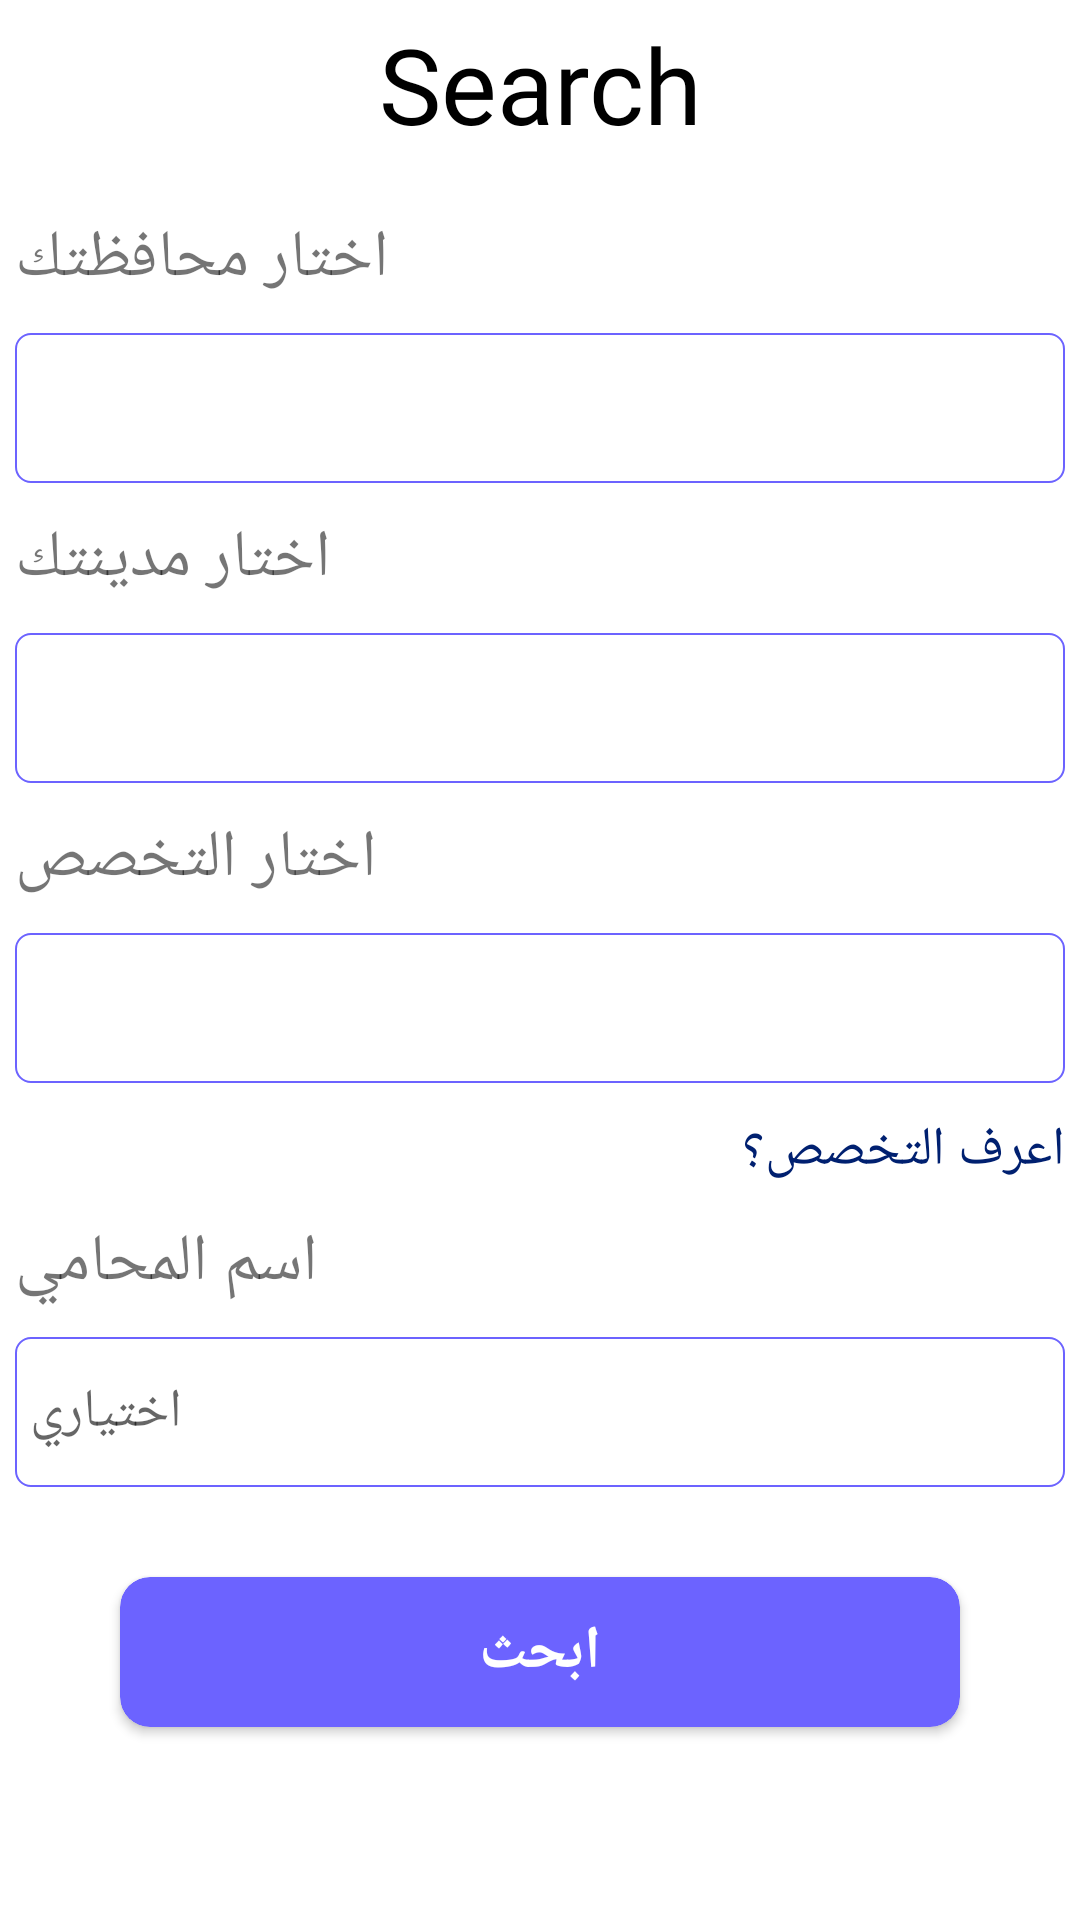

Android layout source for this screen:
<!-- AndroidManifest.xml: application theme Theme.LawerApp -->
<!-- res/layout/fragment_search.xml -->
<?xml version="1.0" encoding="utf-8"?>
<layout xmlns:android="http://schemas.android.com/apk/res/android"
    xmlns:tools="http://schemas.android.com/tools"
    xmlns:app="http://schemas.android.com/apk/res-auto">

    <data>

    </data>

    <LinearLayout
        android:layout_width="match_parent"
        android:layout_height="match_parent"
        android:orientation="vertical"
        tools:context=".View.HomeFragments.SearchFragment">

        <androidx.appcompat.widget.Toolbar
            android:layout_width="match_parent"
            android:layout_height="wrap_content"
            android:layout_marginBottom="10dp">

            <TextView
                android:layout_width="wrap_content"
                android:layout_height="wrap_content"
                android:layout_gravity="center"
                android:fontFamily="@font/classic_font"
                android:gravity="center_horizontal"
                android:text="Search"
                android:textColor="@color/black"
                android:textSize="35dp" />
        </androidx.appcompat.widget.Toolbar>

        <TextView
            android:layout_width="match_parent"
            android:layout_height="wrap_content"
            android:layout_margin="5dp"
            android:fontFamily="@font/tajwal_regular"
            android:text="اختار محافظتك"
            android:textAlignment="viewStart"
            android:textSize="22dp" />

        <RelativeLayout
            android:layout_width="match_parent"
            android:layout_height="50dp"
            android:layout_margin="5dp"
            android:background="@drawable/edittext_background">

            <Spinner
                android:id="@+id/government"
                android:layout_width="match_parent"
                android:layout_height="50dp"
                android:background="@null"
                android:minHeight="0dp"
                android:textSize="16sp"
                android:layout_marginEnd="50dp"
                android:textAlignment="textStart"
                android:textDirection="ltr"/>

            <ImageView
                android:layout_width="wrap_content"
                android:layout_height="wrap_content"
                android:layout_alignParentRight="true"
                android:layout_alignParentBottom="true"
                android:layout_centerVertical="true"
                android:layout_margin="10dp"
                android:src="@drawable/ic_baseline_arrow_drop_down_24" />
        </RelativeLayout>


        <TextView
            android:layout_width="match_parent"
            android:layout_height="wrap_content"
            android:layout_margin="5dp"
            android:fontFamily="@font/tajwal_regular"
            android:text="اختار مدينتك"
            android:textAlignment="viewStart"
            android:textSize="22dp" />

        <RelativeLayout
            android:layout_width="match_parent"
            android:layout_height="50dp"
            android:layout_margin="5dp"
            android:background="@drawable/edittext_background">

            <Spinner
                android:id="@+id/city"
                android:layout_width="match_parent"
                android:layout_height="50dp"
                android:background="@null"
                android:minHeight="0dp"
                android:textSize="16sp"
                android:layout_marginEnd="50dp"
                android:textAlignment="textStart"
                android:textDirection="ltr"/>

            <ImageView
                android:layout_width="wrap_content"
                android:layout_height="wrap_content"
                android:layout_alignParentRight="true"
                android:layout_alignParentBottom="true"
                android:layout_centerVertical="true"
                android:layout_margin="10dp"
                android:src="@drawable/ic_baseline_arrow_drop_down_24" />
        </RelativeLayout>

        <TextView
            android:layout_width="match_parent"
            android:layout_height="wrap_content"
            android:layout_margin="5dp"
            android:fontFamily="@font/tajwal_regular"
            android:text="اختار التخصص"
            android:textAlignment="viewStart"
            android:textSize="22dp" />
        <RelativeLayout
            android:layout_width="match_parent"
            android:layout_height="50dp"
            android:layout_margin="5dp"
            android:background="@drawable/edittext_background"
            >

            <Spinner
                android:id="@+id/category"
                android:layout_width="match_parent"
                android:layout_height="50dp"
                android:background="@null"
                android:minHeight="0dp"
                android:textSize="16sp"
                android:layout_marginEnd="50dp"
                android:textAlignment="textStart"
                android:textDirection="ltr"/>

            <ImageView
                android:layout_width="wrap_content"
                android:layout_height="wrap_content"
                android:layout_alignParentRight="true"
                android:layout_alignParentBottom="true"
                android:layout_centerVertical="true"
                android:layout_margin="10dp"
                android:src="@drawable/ic_baseline_arrow_drop_down_24" />
        </RelativeLayout>
        <TextView
            android:id="@+id/know_category"
            android:layout_width="match_parent"
            android:layout_height="wrap_content"
            android:layout_margin="5dp"
            android:fontFamily="@font/tajwal_regular"
            android:text="اعرف التخصص؟"
            android:textAlignment="textStart"
            android:textSize="18dp"
            android:textColor="#002070"
            />
        <TextView
            android:layout_width="match_parent"
            android:layout_height="wrap_content"
            android:layout_margin="5dp"
            android:fontFamily="@font/tajwal_regular"
            android:text="اسم المحامي"
            android:textAlignment="viewStart"
            android:textSize="22dp" />
        <EditText
            android:id="@+id/layername"
            android:layout_width="match_parent"
            android:layout_height="50dp"
            android:layout_margin="5dp"
            android:hint="اختياري"
            android:background="@drawable/edittext_background"
            android:textAlignment="viewStart"
            android:padding="5dp"/>
        <androidx.cardview.widget.CardView
            android:id="@+id/search"
            android:layout_width="match_parent"
            android:layout_height="50dp"
            android:layout_marginStart="40dp"
            android:layout_marginTop="25dp"
            android:layout_marginEnd="40dp"
            android:layout_marginBottom="80dp"
            android:backgroundTint="@color/major"
            app:cardCornerRadius="10dp"
            >
            <TextView
                android:layout_width="wrap_content"
                android:layout_height="wrap_content"
                android:layout_gravity="center"
                android:fontFamily="@font/tajwal_bold"
                android:text="ابحث"
                android:textColor="@color/white"
                android:textSize="20dp"
                android:textStyle="bold" />
        </androidx.cardview.widget.CardView>

    </LinearLayout>
</layout>
<!-- resources referenced by this layout -->
<resources>
  <color name="black">#FF000000</color>
  <color name="major">#6c63ff</color>
  <color name="white">#FFFFFFFF</color>
  <!-- drawable edittext_background (drawable) -->
  <?xml version="1.0" encoding="utf-8"?>
  <shape android:shape="rectangle" xmlns:android="http://schemas.android.com/apk/res/android">
      <stroke android:width="0.5dp" android:color="@color/major"/>
      <corners android:radius="5dp"/>
  </shape>
  <style name="Theme.LawerApp" parent="Theme.MaterialComponents.DayNight.NoActionBar">
          
          <item name="colorPrimary">@color/purple_500</item>
          <item name="colorPrimaryVariant">@color/purple_700</item>
          <item name="colorOnPrimary">@color/white</item>
          
          <item name="colorSecondary">@color/teal_200</item>
          <item name="colorSecondaryVariant">@color/teal_700</item>
          <item name="colorOnSecondary">@color/black</item>
          
          <item name="android:statusBarColor" tools:targetApi="l">?attr/colorPrimaryVariant</item>
          
      </style>
  <color name="purple_500">#FF6200EE</color>
  <color name="purple_700">#FF3700B3</color>
  <color name="teal_200">#FF03DAC5</color>
  <color name="teal_700">#FF018786</color>
</resources>
